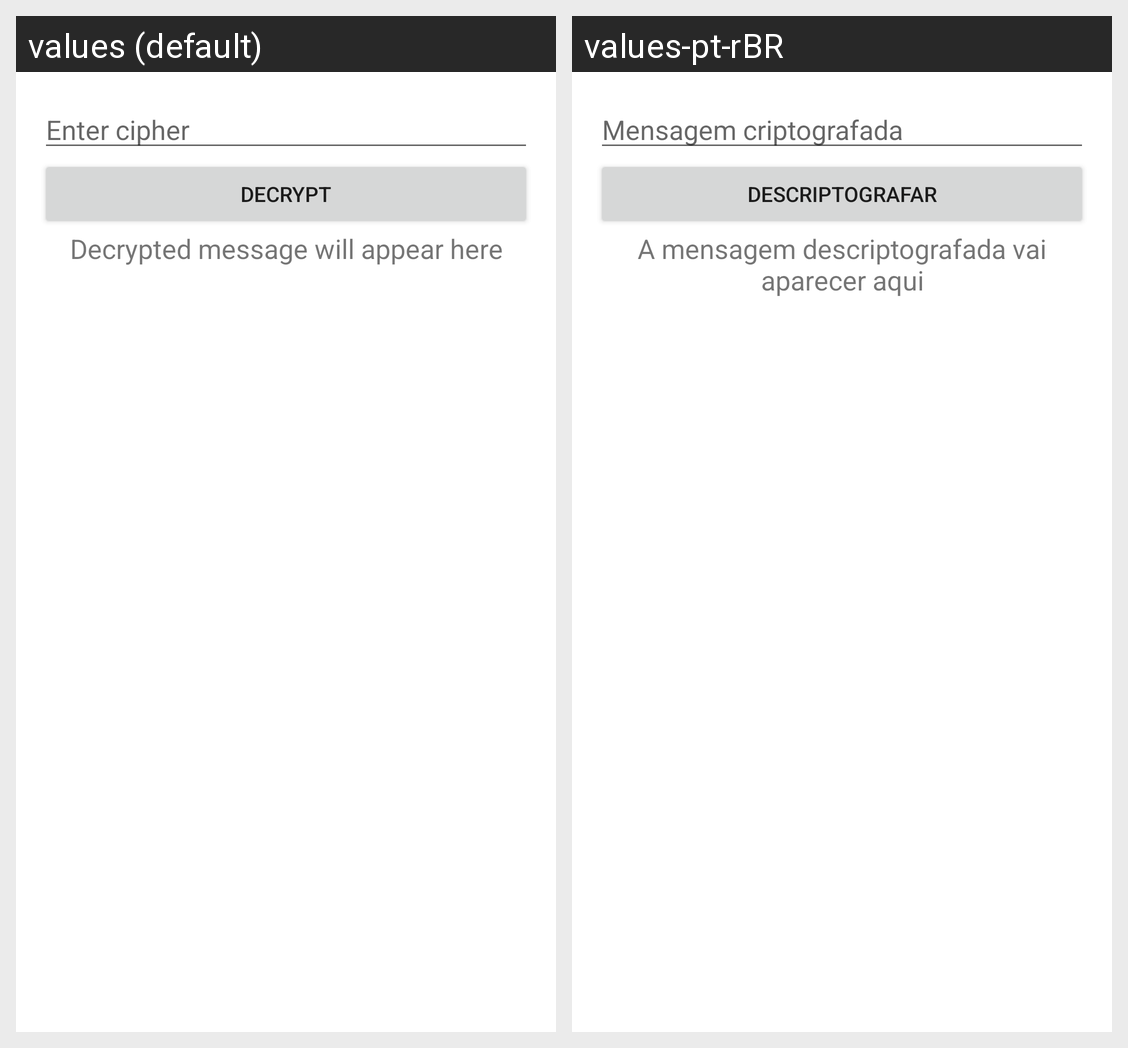

This grid shows one Android layout under two languages. Give, for every string resource on the screen, its name, the default text and each shown locale's text.
Android screen res/layout/fragment_decrypt.xml rendered under 2 locales, left to right: values (default), values-pt-rBR. Device: Nexus 5 (rendered at 1080×1920; each locale shown at half size, 540×960, under a caption strip naming it); theme Theme.EasyGPG.
Strings drawn on this screen, with the default value and each locale's value (text and hints the layout hard-codes, and strings that could not be matched under every locale, appear in the picture but are not listed):

enter_cipher
  values: Enter cipher
  values-pt-rBR: Mensagem criptografada

decrypt
  values: Decrypt
  values-pt-rBR: Descriptografar

decrypted_message_will_appear_here
  values: Decrypted message will appear here
  values-pt-rBR: A mensagem descriptografada vai aparecer aqui
